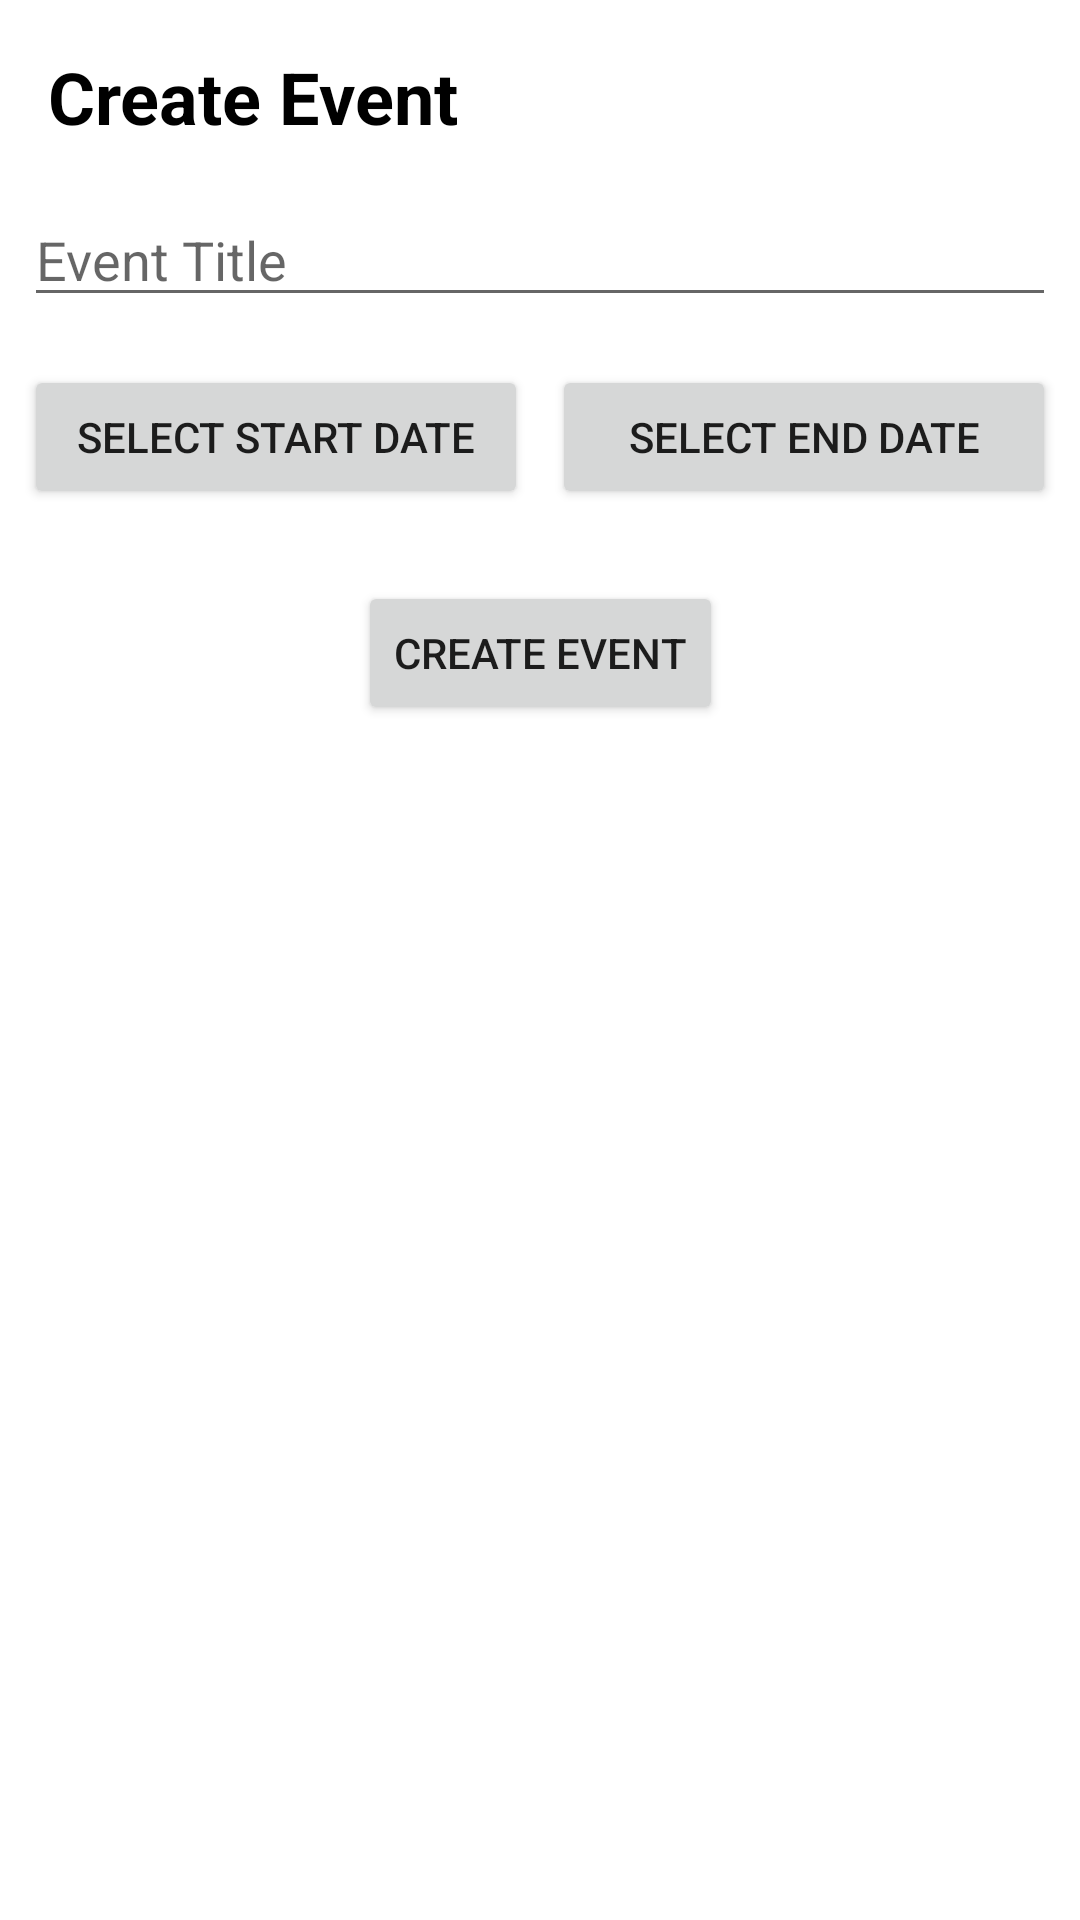

The Android layout XML behind this screen, and the referenced resources:
<!-- AndroidManifest.xml: application theme Theme.QuiccApp -->
<!-- res/layout/activity_user_create_event.xml -->
<?xml version="1.0" encoding="utf-8"?>
<androidx.constraintlayout.widget.ConstraintLayout xmlns:android="http://schemas.android.com/apk/res/android"
    xmlns:app="http://schemas.android.com/apk/res-auto"
    xmlns:tools="http://schemas.android.com/tools"
    android:layout_width="match_parent"
    android:layout_height="match_parent"
    tools:context=".Activities.UserCreateEventActivity">

    <Button
        android:id="@+id/btnSelectEventEnd"
        android:layout_width="0dp"
        android:layout_height="wrap_content"
        android:layout_marginStart="8dp"
        android:layout_marginTop="16dp"
        android:layout_marginEnd="8dp"
        android:text="Select End Date"
        app:layout_constraintEnd_toEndOf="parent"
        app:layout_constraintStart_toEndOf="@+id/btnSelectEventStart"
        app:layout_constraintTop_toBottomOf="@+id/etEventTitle" />

    <TextView
        android:id="@+id/textView2"
        android:layout_width="wrap_content"
        android:layout_height="wrap_content"
        android:layout_marginStart="16dp"
        android:layout_marginTop="16dp"
        android:text="Create Event"
        android:textColor="#000000"
        android:textSize="24sp"
        android:textStyle="bold"
        app:layout_constraintStart_toStartOf="parent"
        app:layout_constraintTop_toTopOf="parent" />

    <EditText
        android:id="@+id/etEventTitle"
        android:layout_width="0dp"
        android:layout_height="wrap_content"
        android:layout_marginStart="8dp"
        android:layout_marginTop="16dp"
        android:layout_marginEnd="8dp"
        android:ems="10"
        android:hint="Event Title"
        android:inputType="textPersonName"
        app:layout_constraintEnd_toEndOf="parent"
        app:layout_constraintStart_toStartOf="parent"
        app:layout_constraintTop_toBottomOf="@+id/textView2" />

    <Button
        android:id="@+id/btnSelectEventStart"
        android:layout_width="0dp"
        android:layout_height="wrap_content"
        android:layout_marginStart="8dp"
        android:layout_marginTop="16dp"
        android:text="Select Start Date"
        app:layout_constraintEnd_toStartOf="@+id/btnSelectEventEnd"
        app:layout_constraintStart_toStartOf="parent"
        app:layout_constraintTop_toBottomOf="@+id/etEventTitle" />

    <Button
        android:id="@+id/btnCreateEvent"
        android:layout_width="wrap_content"
        android:layout_height="wrap_content"
        android:layout_marginTop="24dp"
        android:text="Create Event"
        app:layout_constraintEnd_toEndOf="parent"
        app:layout_constraintStart_toStartOf="parent"
        app:layout_constraintTop_toBottomOf="@+id/btnSelectEventEnd" />
</androidx.constraintlayout.widget.ConstraintLayout>
<!-- resources referenced by this layout -->
<resources>
  <style name="Theme.QuiccApp" parent="Theme.MaterialComponents.DayNight.DarkActionBar">
          
          <item name="colorPrimary">@color/purple_500</item>
          <item name="colorPrimaryVariant">@color/purple_700</item>
          <item name="colorOnPrimary">@color/white</item>
          
          <item name="colorSecondary">@color/teal_200</item>
          <item name="colorSecondaryVariant">@color/teal_700</item>
          <item name="colorOnSecondary">@color/black</item>
          
          <item name="android:statusBarColor" tools:targetApi="l">?attr/colorPrimaryVariant</item>
          
      </style>
  <!-- not gathered from this repository: default colours our renderer supplied (Android Studio template values) -->
  <color name="purple_500">#FF6200EE</color>
  <color name="purple_700">#FF3700B3</color>
  <color name="teal_200">#FF03DAC5</color>
  <color name="teal_700">#FF018786</color>
  <color name="black">#FF000000</color>
  <color name="white">#FFFFFFFF</color>
</resources>
